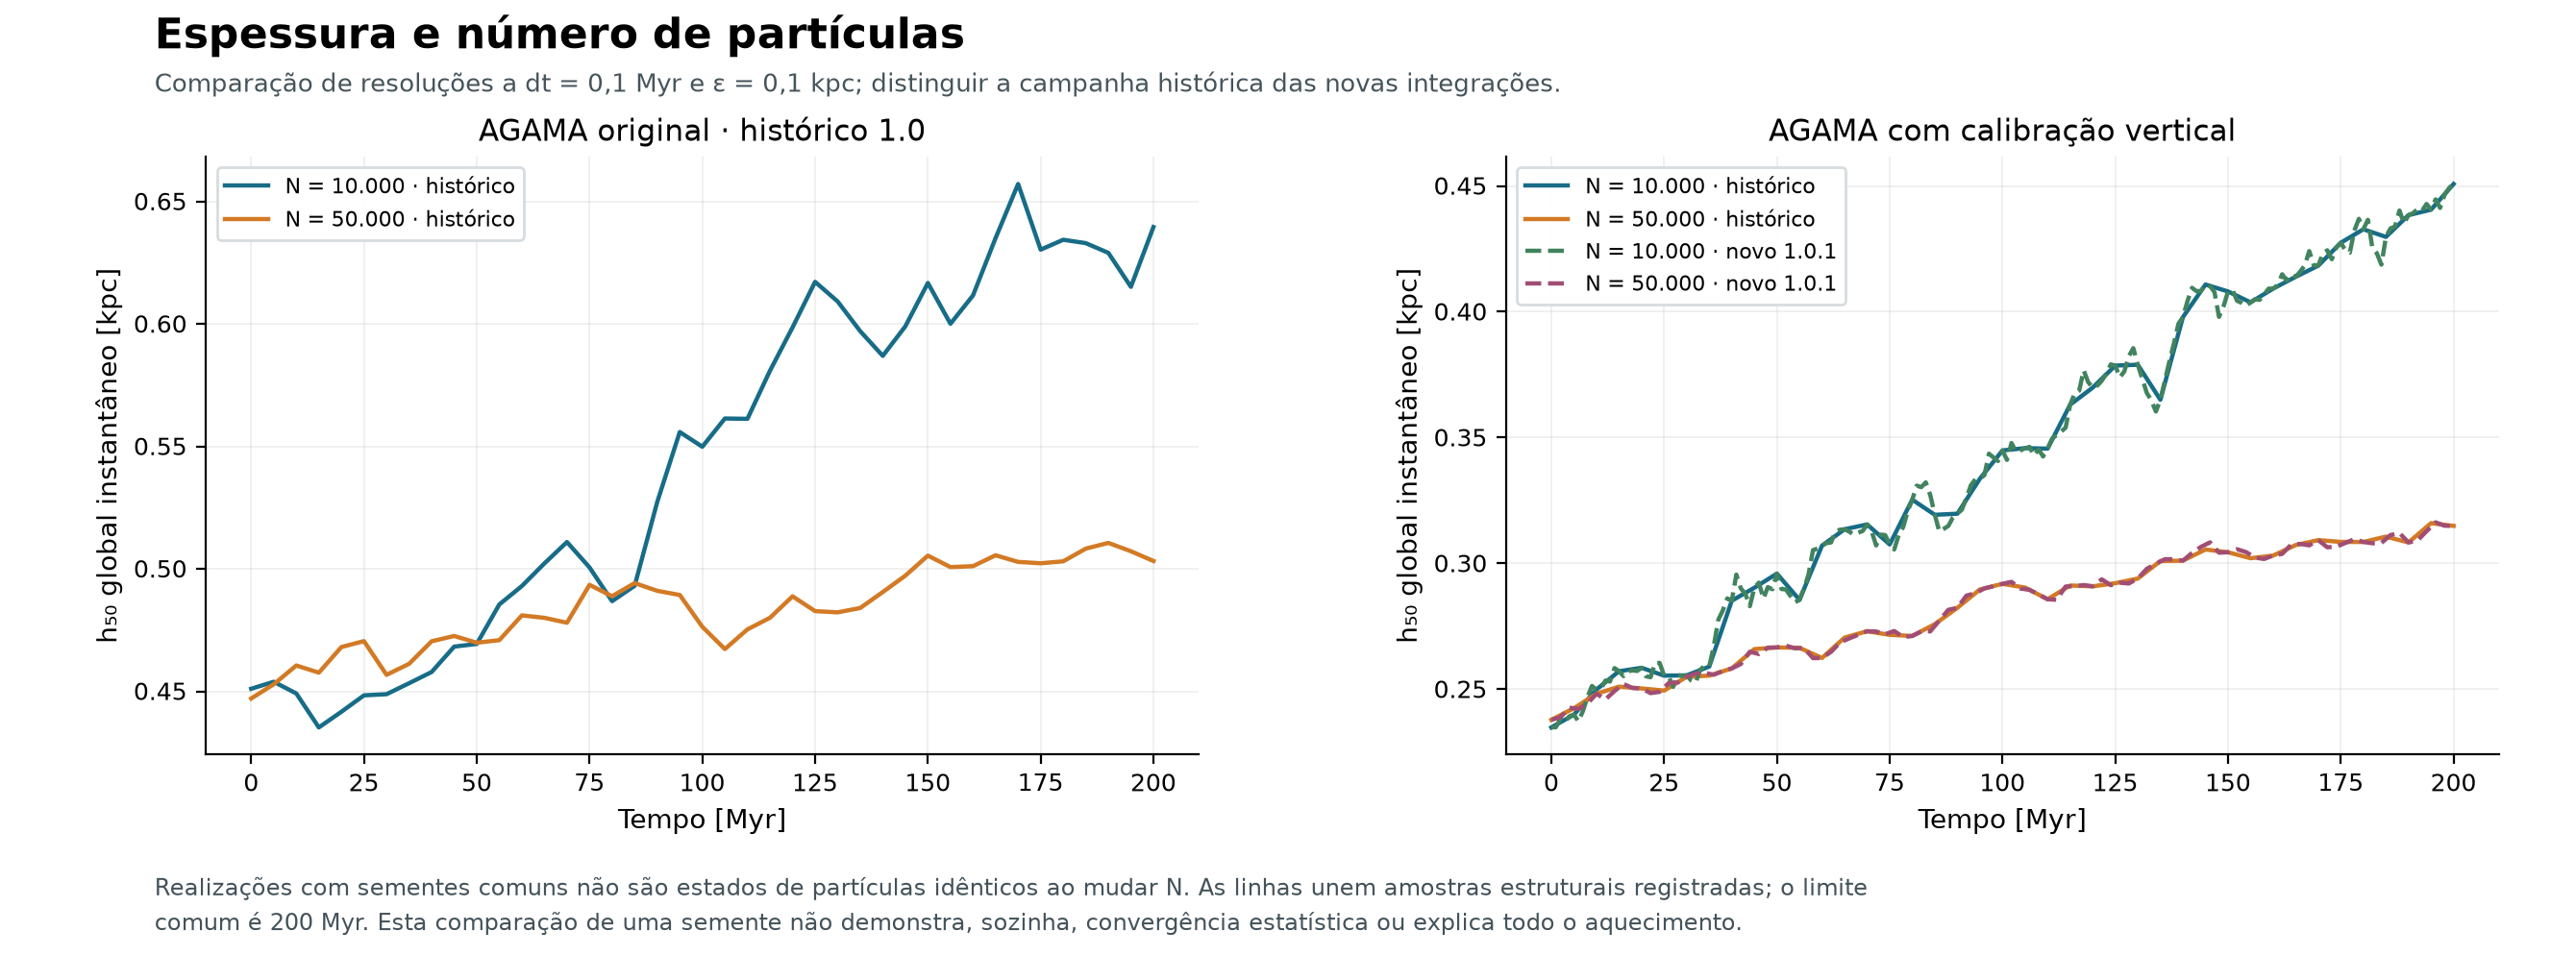

The table this chart was drawn from, first rows:
figure, panel, series, x, x_unit, y, y_unit, display
resolution-thickness, AGAMA original · histórico 1.0, N = 10.000 · histórico, 0, Myr, 0.451, kpc, recorded samples
resolution-thickness, AGAMA original · histórico 1.0, N = 10.000 · histórico, 5, Myr, 0.4539, kpc, recorded samples
resolution-thickness, AGAMA original · histórico 1.0, N = 10.000 · histórico, 10, Myr, 0.4491, kpc, recorded samples
resolution-thickness, AGAMA original · histórico 1.0, N = 10.000 · histórico, 15, Myr, 0.4352, kpc, recorded samples
resolution-thickness, AGAMA original · histórico 1.0, N = 10.000 · histórico, 20, Myr, 0.4416, kpc, recorded samples
resolution-thickness, AGAMA original · histórico 1.0, N = 10.000 · histórico, 25, Myr, 0.4483, kpc, recorded samples
resolution-thickness, AGAMA original · histórico 1.0, N = 10.000 · histórico, 30, Myr, 0.4488, kpc, recorded samples
resolution-thickness, AGAMA original · histórico 1.0, N = 10.000 · histórico, 35, Myr, 0.4533, kpc, recorded samples
resolution-thickness, AGAMA original · histórico 1.0, N = 10.000 · histórico, 40, Myr, 0.4579, kpc, recorded samples
resolution-thickness, AGAMA original · histórico 1.0, N = 10.000 · histórico, 45, Myr, 0.4682, kpc, recorded samples
resolution-thickness, AGAMA original · histórico 1.0, N = 10.000 · histórico, 50, Myr, 0.4694, kpc, recorded samples
resolution-thickness, AGAMA original · histórico 1.0, N = 10.000 · histórico, 55, Myr, 0.4855, kpc, recorded samples
resolution-thickness, AGAMA original · histórico 1.0, N = 10.000 · histórico, 60, Myr, 0.493, kpc, recorded samples
resolution-thickness, AGAMA original · histórico 1.0, N = 10.000 · histórico, 65, Myr, 0.5022, kpc, recorded samples
resolution-thickness, AGAMA original · histórico 1.0, N = 10.000 · histórico, 70, Myr, 0.511, kpc, recorded samples
resolution-thickness, AGAMA original · histórico 1.0, N = 10.000 · histórico, 75, Myr, 0.5006, kpc, recorded samples
resolution-thickness, AGAMA original · histórico 1.0, N = 10.000 · histórico, 80, Myr, 0.4868, kpc, recorded samples
resolution-thickness, AGAMA original · histórico 1.0, N = 10.000 · histórico, 85, Myr, 0.4931, kpc, recorded samples
resolution-thickness, AGAMA original · histórico 1.0, N = 10.000 · histórico, 90, Myr, 0.5273, kpc, recorded samples
resolution-thickness, AGAMA original · histórico 1.0, N = 10.000 · histórico, 95, Myr, 0.5559, kpc, recorded samples
resolution-thickness, AGAMA original · histórico 1.0, N = 10.000 · histórico, 100, Myr, 0.5499, kpc, recorded samples
resolution-thickness, AGAMA original · histórico 1.0, N = 10.000 · histórico, 105, Myr, 0.5614, kpc, recorded samples
resolution-thickness, AGAMA original · histórico 1.0, N = 10.000 · histórico, 110, Myr, 0.5613, kpc, recorded samples
resolution-thickness, AGAMA original · histórico 1.0, N = 10.000 · histórico, 115, Myr, 0.5809, kpc, recorded samples
resolution-thickness, AGAMA original · histórico 1.0, N = 10.000 · histórico, 120, Myr, 0.5986, kpc, recorded samples
resolution-thickness, AGAMA original · histórico 1.0, N = 10.000 · histórico, 125, Myr, 0.6172, kpc, recorded samples
resolution-thickness, AGAMA original · histórico 1.0, N = 10.000 · histórico, 130, Myr, 0.6092, kpc, recorded samples
resolution-thickness, AGAMA original · histórico 1.0, N = 10.000 · histórico, 135, Myr, 0.5971, kpc, recorded samples
resolution-thickness, AGAMA original · histórico 1.0, N = 10.000 · histórico, 140, Myr, 0.587, kpc, recorded samples
resolution-thickness, AGAMA original · histórico 1.0, N = 10.000 · histórico, 145, Myr, 0.599, kpc, recorded samples
resolution-thickness, AGAMA original · histórico 1.0, N = 10.000 · histórico, 150, Myr, 0.6167, kpc, recorded samples
resolution-thickness, AGAMA original · histórico 1.0, N = 10.000 · histórico, 155, Myr, 0.6001, kpc, recorded samples
resolution-thickness, AGAMA original · histórico 1.0, N = 10.000 · histórico, 160, Myr, 0.6116, kpc, recorded samples
resolution-thickness, AGAMA original · histórico 1.0, N = 10.000 · histórico, 165, Myr, 0.6351, kpc, recorded samples
resolution-thickness, AGAMA original · histórico 1.0, N = 10.000 · histórico, 170, Myr, 0.6572, kpc, recorded samples
resolution-thickness, AGAMA original · histórico 1.0, N = 10.000 · histórico, 175, Myr, 0.6303, kpc, recorded samples
resolution-thickness, AGAMA original · histórico 1.0, N = 10.000 · histórico, 180, Myr, 0.6344, kpc, recorded samples
resolution-thickness, AGAMA original · histórico 1.0, N = 10.000 · histórico, 185, Myr, 0.633, kpc, recorded samples
resolution-thickness, AGAMA original · histórico 1.0, N = 10.000 · histórico, 190, Myr, 0.629, kpc, recorded samples
resolution-thickness, AGAMA original · histórico 1.0, N = 10.000 · histórico, 195, Myr, 0.6152, kpc, recorded samples
resolution-thickness, AGAMA original · histórico 1.0, N = 10.000 · histórico, 200, Myr, 0.6396, kpc, recorded samples
resolution-thickness, AGAMA original · histórico 1.0, N = 50.000 · histórico, 0, Myr, 0.4471, kpc, recorded samples
resolution-thickness, AGAMA original · histórico 1.0, N = 50.000 · histórico, 5, Myr, 0.4529, kpc, recorded samples
resolution-thickness, AGAMA original · histórico 1.0, N = 50.000 · histórico, 10, Myr, 0.4605, kpc, recorded samples
resolution-thickness, AGAMA original · histórico 1.0, N = 50.000 · histórico, 15, Myr, 0.4576, kpc, recorded samples
resolution-thickness, AGAMA original · histórico 1.0, N = 50.000 · histórico, 20, Myr, 0.4681, kpc, recorded samples
resolution-thickness, AGAMA original · histórico 1.0, N = 50.000 · histórico, 25, Myr, 0.4705, kpc, recorded samples
resolution-thickness, AGAMA original · histórico 1.0, N = 50.000 · histórico, 30, Myr, 0.4567, kpc, recorded samples
resolution-thickness, AGAMA original · histórico 1.0, N = 50.000 · histórico, 35, Myr, 0.4612, kpc, recorded samples
resolution-thickness, AGAMA original · histórico 1.0, N = 50.000 · histórico, 40, Myr, 0.4704, kpc, recorded samples
resolution-thickness, AGAMA original · histórico 1.0, N = 50.000 · histórico, 45, Myr, 0.4726, kpc, recorded samples
resolution-thickness, AGAMA original · histórico 1.0, N = 50.000 · histórico, 50, Myr, 0.4698, kpc, recorded samples
resolution-thickness, AGAMA original · histórico 1.0, N = 50.000 · histórico, 55, Myr, 0.4709, kpc, recorded samples
resolution-thickness, AGAMA original · histórico 1.0, N = 50.000 · histórico, 60, Myr, 0.481, kpc, recorded samples
resolution-thickness, AGAMA original · histórico 1.0, N = 50.000 · histórico, 65, Myr, 0.48, kpc, recorded samples
resolution-thickness, AGAMA original · histórico 1.0, N = 50.000 · histórico, 70, Myr, 0.478, kpc, recorded samples
resolution-thickness, AGAMA original · histórico 1.0, N = 50.000 · histórico, 75, Myr, 0.4935, kpc, recorded samples
resolution-thickness, AGAMA original · histórico 1.0, N = 50.000 · histórico, 80, Myr, 0.4888, kpc, recorded samples
resolution-thickness, AGAMA original · histórico 1.0, N = 50.000 · histórico, 85, Myr, 0.4942, kpc, recorded samples
resolution-thickness, AGAMA original · histórico 1.0, N = 50.000 · histórico, 90, Myr, 0.491, kpc, recorded samples
... 406 more rows
